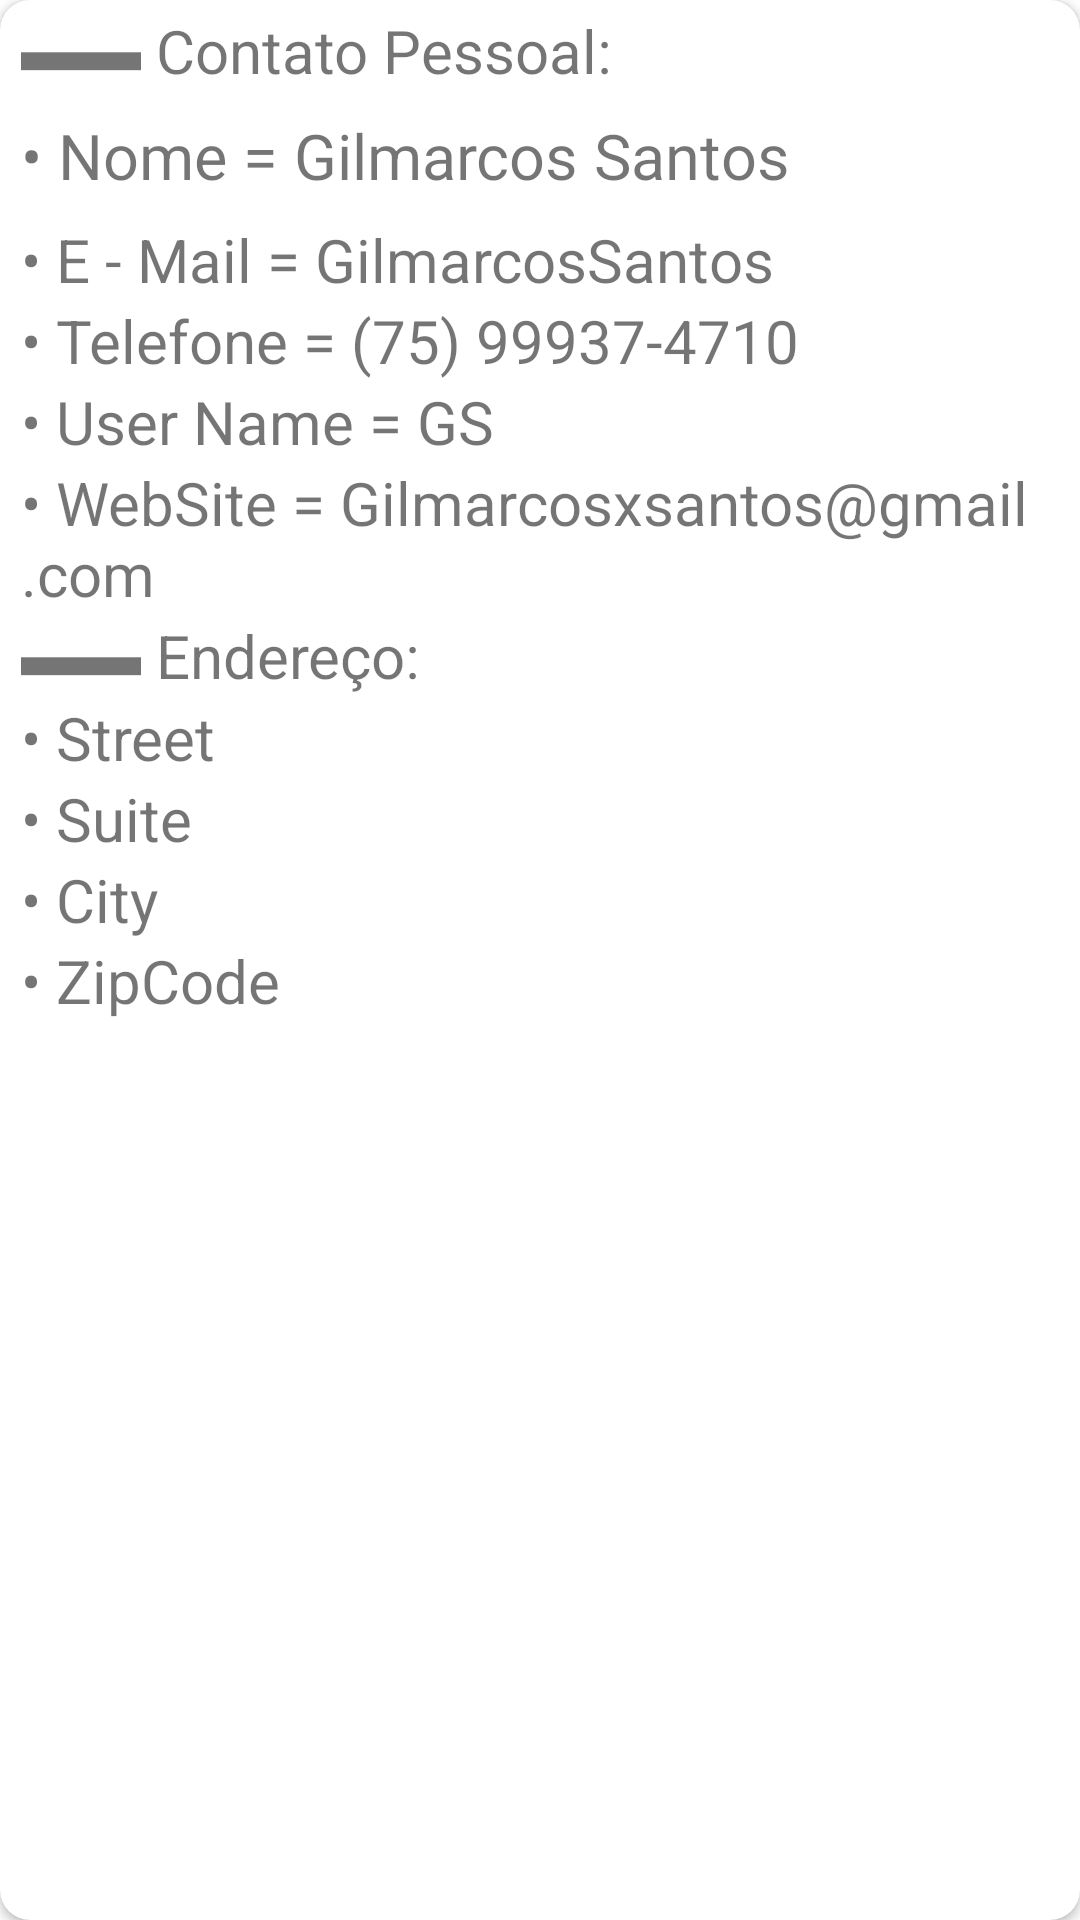

Android layout source for this screen:
<!-- AndroidManifest.xml: application theme Theme.APIJsonPlaceHolderUsers10 -->
<!-- res/layout/listitems_recyclerview.xml -->
<?xml version="1.0" encoding="utf-8"?>
<androidx.cardview.widget.CardView xmlns:android="http://schemas.android.com/apk/res/android"
    xmlns:app="http://schemas.android.com/apk/res-auto"
    xmlns:tools="http://schemas.android.com/tools"
    android:layout_width="match_parent"
    android:layout_height="wrap_content"
    android:layout_marginStart="15dp"
    android:layout_marginTop="10dp"
    android:layout_marginEnd="15dp"
    android:layout_marginBottom="10dp"
    app:cardCornerRadius="10dp">

    <androidx.appcompat.widget.LinearLayoutCompat
        android:layout_width="match_parent"
        android:layout_height="wrap_content"
        android:layout_marginBottom="7dp"
        android:orientation="vertical">

        <com.google.android.material.textview.MaterialTextView
            android:layout_width="match_parent"
            android:layout_height="wrap_content"
            android:layout_marginStart="7dp"
            android:layout_marginTop="3dp"
            android:text="▬▬ Contato Pessoal:"
            android:textSize="20sp" />

        <com.google.android.material.textview.MaterialTextView
            android:id="@+id/txtVw_name_listItem_id"
            android:layout_width="match_parent"
            android:layout_height="wrap_content"
            android:layout_margin="7dp"
            android:text="• Nome = Gilmarcos Santos"
            android:textSize="21sp" />

        <com.google.android.material.textview.MaterialTextView
            android:id="@+id/txtVw_email_listItem_id"
            android:layout_width="match_parent"
            android:layout_height="wrap_content"
            android:layout_marginStart="7dp"
            android:text="• E - Mail = GilmarcosSantos"
            android:textSize="20sp" />

        <com.google.android.material.textview.MaterialTextView
            android:id="@+id/txtVw_phone_listItem_id"
            android:layout_width="match_parent"
            android:layout_height="wrap_content"
            android:layout_marginStart="7dp"
            android:text="• Telefone = (75) 99937-4710"
            android:textSize="20sp" />

        <com.google.android.material.textview.MaterialTextView
            android:id="@+id/txtVw_userName_listItem_id"
            android:layout_width="match_parent"
            android:layout_height="wrap_content"
            android:layout_marginStart="7dp"
            android:text="• User Name = GS"
            android:textSize="20sp" />

        <com.google.android.material.textview.MaterialTextView
            android:id="@+id/txtVw_websSite_listItem_id"
            android:layout_width="match_parent"
            android:layout_height="wrap_content"
            android:layout_marginStart="7dp"
            android:text="• WebSite = Gilmarcosxsantos@gmail.com"
            android:textSize="20sp" />

        <com.google.android.material.textview.MaterialTextView
            android:id="@+id/txtVw_address_listItem_id"
            android:layout_width="match_parent"
            android:layout_height="wrap_content"
            android:layout_marginStart="7dp"
            android:text="▬▬ Endereço:"
            android:textSize="20sp" />

        <com.google.android.material.textview.MaterialTextView
            android:id="@+id/txtVw_street_listItem_id"
            android:layout_width="match_parent"
            android:layout_height="wrap_content"
            android:layout_marginStart="7dp"
            android:text="• Street"
            android:textSize="20sp" />

        <com.google.android.material.textview.MaterialTextView
            android:id="@+id/txtVw_suite_listItem_id"
            android:layout_width="match_parent"
            android:layout_height="wrap_content"
            android:layout_marginStart="7dp"
            android:text="• Suite"
            android:textSize="20sp" />

        <com.google.android.material.textview.MaterialTextView
            android:id="@+id/txtVw_city_listItem_id"
            android:layout_width="match_parent"
            android:layout_height="wrap_content"
            android:layout_marginStart="7dp"
            android:text="• City"
            android:textSize="20sp" />

        <com.google.android.material.textview.MaterialTextView
            android:id="@+id/txtVw_zipcode_listItem_id"
            android:layout_width="match_parent"
            android:layout_height="wrap_content"
            android:layout_marginStart="7dp"
            android:text="• ZipCode"
            android:textSize="20sp" />

        <com.google.android.material.textview.MaterialTextView
            android:id="@+id/txtVw_zipcode_listItem_id01"
            android:layout_width="match_parent"
            android:layout_height="wrap_content"
            android:layout_marginStart="7dp"
            android:textSize="20sp" />

    </androidx.appcompat.widget.LinearLayoutCompat>

</androidx.cardview.widget.CardView>
<!-- resources referenced by this layout -->
<resources>
  <style name="Theme.APIJsonPlaceHolderUsers10" parent="Theme.MaterialComponents.DayNight.DarkActionBar">
          
          <item name="colorPrimary">@color/black</item>
          <item name="colorPrimaryVariant">@color/black</item>
          <item name="colorOnPrimary">@color/white</item>
          
          <item name="colorSecondary">@color/teal_200</item>
          <item name="colorSecondaryVariant">@color/teal_700</item>
          <item name="colorOnSecondary">@color/black</item>
          
          <item name="android:statusBarColor" tools:targetApi="l">?attr/colorPrimaryVariant</item>
          
      </style>
  <!-- not gathered from this repository: default colours our renderer supplied (Android Studio template values) -->
  <color name="teal_200">#FF03DAC5</color>
  <color name="teal_700">#FF018786</color>
  <color name="black">#FF000000</color>
  <color name="white">#FFFFFFFF</color>
</resources>
